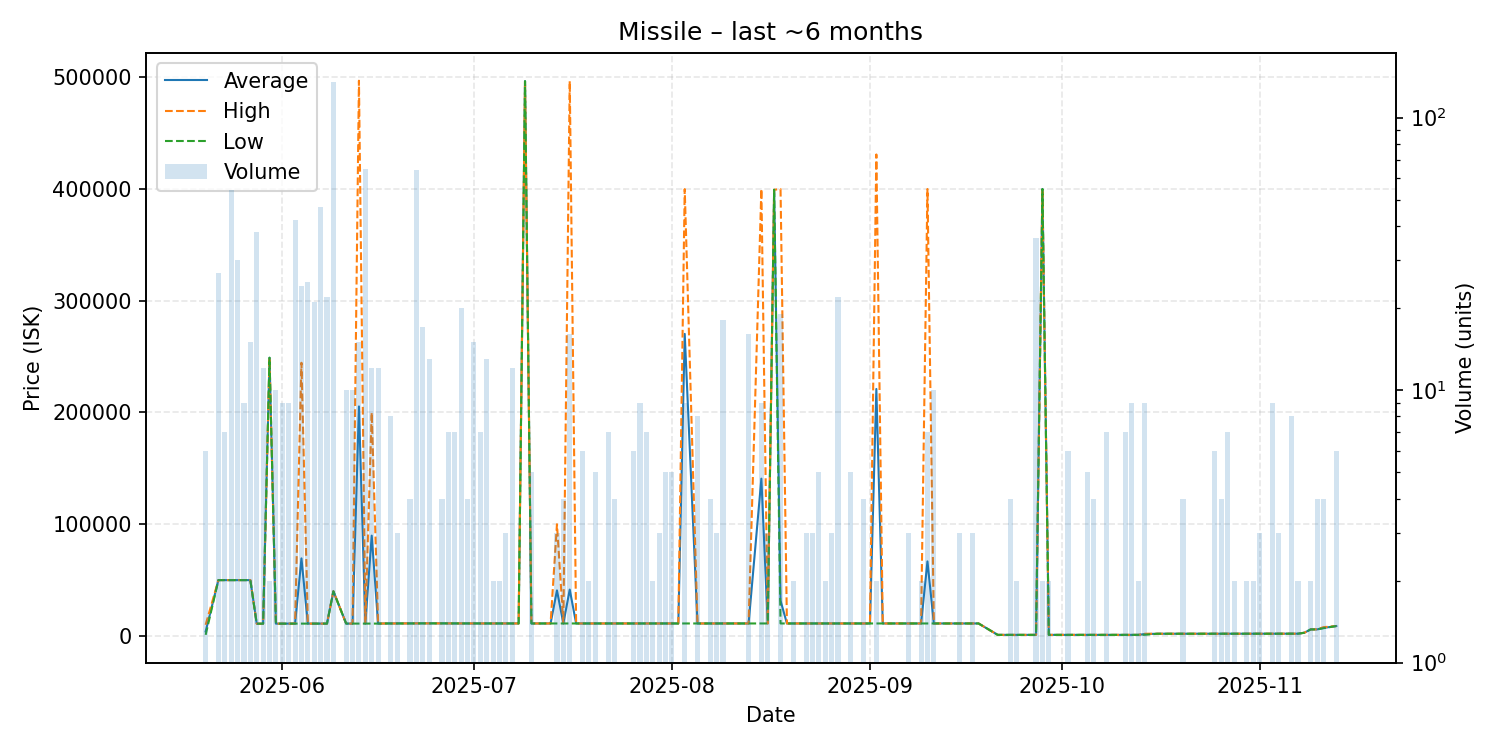

Data behind this chart, as committed beside it:
date, average, highest, lowest, order_count, volume
2025-05-20, 4016, 10000, 1024, 3, 6
2025-05-22, 50000, 50000, 50000, 5, 27
2025-05-23, 50000, 50000, 50000, 2, 7
2025-05-24, 50000, 50000, 50000, 7, 54
2025-05-25, 50000, 50000, 50000, 8, 30
2025-05-26, 50000, 50000, 50000, 1, 9
2025-05-27, 50000, 50000, 50000, 4, 15
2025-05-28, 11000, 11000, 11000, 5, 38
2025-05-29, 11018, 11020, 11010, 3, 12
2025-05-30, 249000, 249000, 249000, 1, 2
2025-05-31, 11040, 11040, 11040, 3, 10
2025-06-01, 11060, 11060, 11060, 2, 9
2025-06-02, 11100, 11100, 11100, 3, 9
2025-06-03, 11102, 11110, 11100, 6, 42
2025-06-04, 69442, 244500, 11090, 5, 24
2025-06-05, 11090, 11090, 11090, 6, 25
2025-06-06, 11090, 11090, 11090, 4, 21
2025-06-07, 11090, 11090, 11090, 3, 47
2025-06-08, 11090, 11090, 11090, 4, 22
2025-06-09, 40000, 40000, 40000, 3, 135
2025-06-11, 11100, 11100, 11100, 2, 10
2025-06-12, 11100, 11100, 11100, 2, 10
2025-06-13, 205420, 496900, 11100, 4, 15
2025-06-14, 11098, 11100, 11090, 10, 65
2025-06-15, 89808, 200000, 11100, 2, 12
2025-06-16, 11100, 11100, 11100, 3, 12
2025-06-17, 11200, 11200, 11200, 1, 1
2025-06-18, 11200, 11200, 11200, 4, 8
2025-06-19, 11200, 11200, 11200, 2, 3
2025-06-21, 11278, 11300, 11210, 2, 4
2025-06-22, 11300, 11300, 11300, 2, 64
2025-06-23, 11300, 11300, 11300, 7, 17
2025-06-24, 11300, 11300, 11300, 5, 13
2025-06-25, 11300, 11300, 11300, 1, 1
2025-06-26, 11300, 11300, 11300, 3, 4
2025-06-27, 11210, 11210, 11210, 3, 7
2025-06-28, 11210, 11210, 11210, 2, 7
2025-06-29, 11210, 11210, 11210, 7, 20
2025-06-30, 11210, 11210, 11210, 2, 4
2025-07-01, 11210, 11210, 11210, 5, 15
2025-07-02, 11210, 11210, 11210, 4, 7
2025-07-03, 11210, 11210, 11210, 6, 13
2025-07-04, 11210, 11210, 11210, 1, 2
2025-07-05, 11210, 11210, 11210, 2, 2
2025-07-06, 11210, 11210, 11210, 2, 3
2025-07-07, 11210, 11210, 11210, 3, 12
2025-07-08, 11210, 11210, 11210, 1, 1
2025-07-09, 496500, 496500, 496500, 1, 1
2025-07-10, 11210, 11210, 11210, 1, 5
2025-07-12, 11210, 11210, 11210, 1, 1
2025-07-13, 11210, 11210, 11210, 1, 1
2025-07-14, 40807, 100000, 11210, 3, 3
2025-07-15, 11210, 11210, 11210, 2, 4
2025-07-16, 41547, 496600, 11210, 3, 16
2025-07-17, 11210, 11210, 11210, 1, 1
2025-07-18, 11210, 11210, 11210, 2, 6
2025-07-19, 11210, 11210, 11210, 2, 2
2025-07-20, 11210, 11210, 11210, 1, 5
2025-07-21, 11210, 11210, 11210, 1, 1
2025-07-22, 11210, 11210, 11210, 3, 7
... 88 more rows
